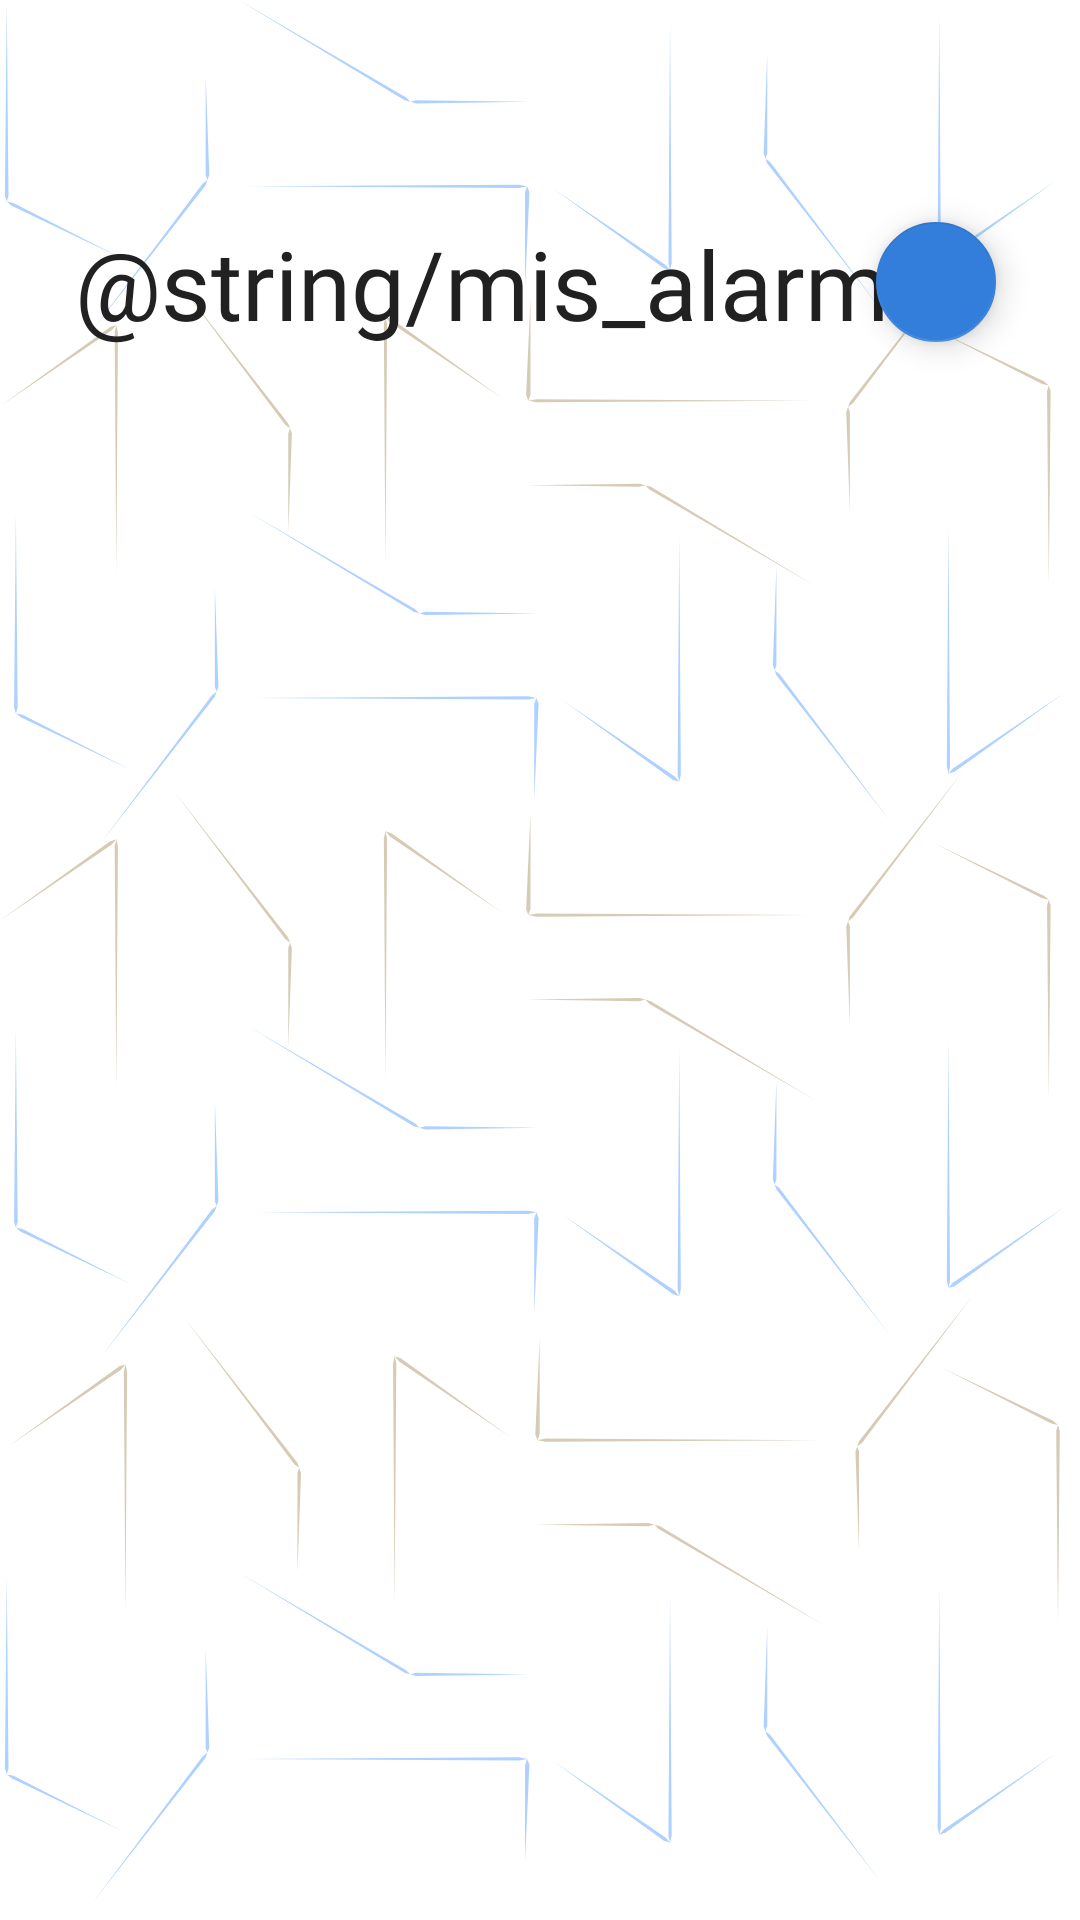

Android layout source for this screen:
<!-- AndroidManifest.xml: application theme Theme.UxAlarm -->
<!-- res/layout/activity_alarms.xml -->
<?xml version="1.0" encoding="utf-8"?>
<androidx.constraintlayout.widget.ConstraintLayout xmlns:android="http://schemas.android.com/apk/res/android"
    xmlns:app="http://schemas.android.com/apk/res-auto"
    xmlns:tools="http://schemas.android.com/tools"
    android:layout_width="match_parent"
    android:layout_height="match_parent"
    android:background="@drawable/fondo_full_small"
    tools:context=".AlarmsActivity">

    <TextView
        android:id="@+id/textView"
        android:layout_width="wrap_content"
        android:layout_height="wrap_content"
        android:layout_marginStart="25dp"
        android:layout_marginTop="73dp"
        android:text="@string/mis_alarmas"
        android:textAppearance="@style/titulos"
        app:layout_constraintStart_toStartOf="parent"
        app:layout_constraintTop_toTopOf="parent" />

    <com.google.android.material.floatingactionbutton.FloatingActionButton
        android:id="@+id/btnOpenScanQr"
        android:layout_width="40dp"
        android:layout_height="40dp"
        android:layout_marginTop="74dp"
        android:layout_marginEnd="28dp"
        android:clickable="true"
        android:foreground="@drawable/icon_qr_foreground"
        android:rotation="180"
        app:backgroundTint="@color/azul_oscuro_app_80"
        app:layout_constraintEnd_toEndOf="parent"
        app:layout_constraintTop_toTopOf="parent" />
</androidx.constraintlayout.widget.ConstraintLayout>
<!-- resources referenced by this layout -->
<resources>
  <color name="azul_oscuro_app_80">#337EDB</color>
  <!-- drawable fondo_full_small: vector/xml drawable (drawable, 8790 chars, omitted) -->
  <!-- drawable icon_qr_foreground (drawable) -->
  <vector xmlns:android="http://schemas.android.com/apk/res/android"
      android:width="108dp"
      android:height="108dp"
      android:viewportWidth="24"
      android:viewportHeight="24"
      android:tint="#F5F5F5">
    <group android:scaleX="0.58"
        android:scaleY="0.58"
        android:translateX="5.04"
        android:translateY="5.04">
      <path
          android:fillColor="@android:color/white"
          android:pathData="M9.5,6.5v3h-3v-3H9.5M11,5H5v6h6V5L11,5zM9.5,14.5v3h-3v-3H9.5M11,13H5v6h6V13L11,13zM17.5,6.5v3h-3v-3H17.5M19,5h-6v6h6V5L19,5zM13,13h1.5v1.5H13V13zM14.5,14.5H16V16h-1.5V14.5zM16,13h1.5v1.5H16V13zM13,16h1.5v1.5H13V16zM14.5,17.5H16V19h-1.5V17.5zM16,16h1.5v1.5H16V16zM17.5,14.5H19V16h-1.5V14.5zM17.5,17.5H19V19h-1.5V17.5zM22,7h-2V4h-3V2h5V7zM22,22v-5h-2v3h-3v2H22zM2,22h5v-2H4v-3H2V22zM2,2v5h2V4h3V2H2z"/>
    </group>
  </vector>
  <style name="titulos" parent="@android:style/TextAppearance.Medium">
          <item name="android:fontFamily">@font/roboto</item>
          <item name="android:textColor">@color/negro_app</item>
          <item name="android:textSize">32sp</item>
          <item name="android:textStyle">normal</item>
      </style>
  <style name="Theme.UxAlarm" parent="Theme.MaterialComponents.Light.NoActionBar" />
  <color name="negro_app">#212121</color>
</resources>
